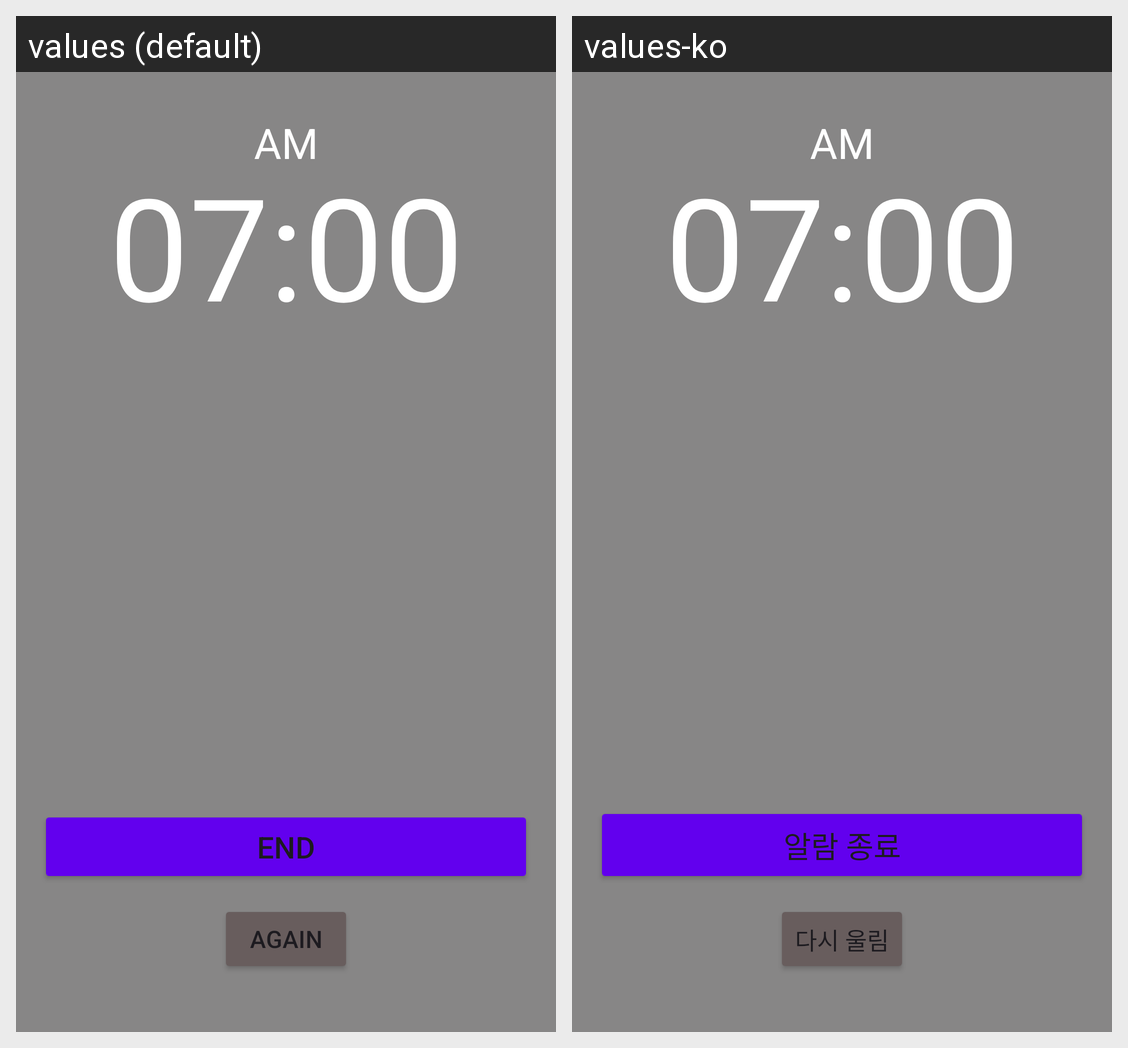

This grid shows one Android layout under two languages. Give, for every string resource on the screen, its name, the default text and each shown locale's text.
Android screen res/layout/fragment_alarming.xml rendered under 2 locales, left to right: values (default), values-ko. Device: Nexus 5 (rendered at 1080×1920; each locale shown at half size, 540×960, under a caption strip naming it); theme AppTheme.Black.
Strings drawn on this screen, with the default value and each locale's value (text and hints the layout hard-codes, and strings that could not be matched under every locale, appear in the picture but are not listed):

cancelAlarm
  values: end
  values-ko: 알람 종료

ringAgain
  values: again
  values-ko: 다시 울림
